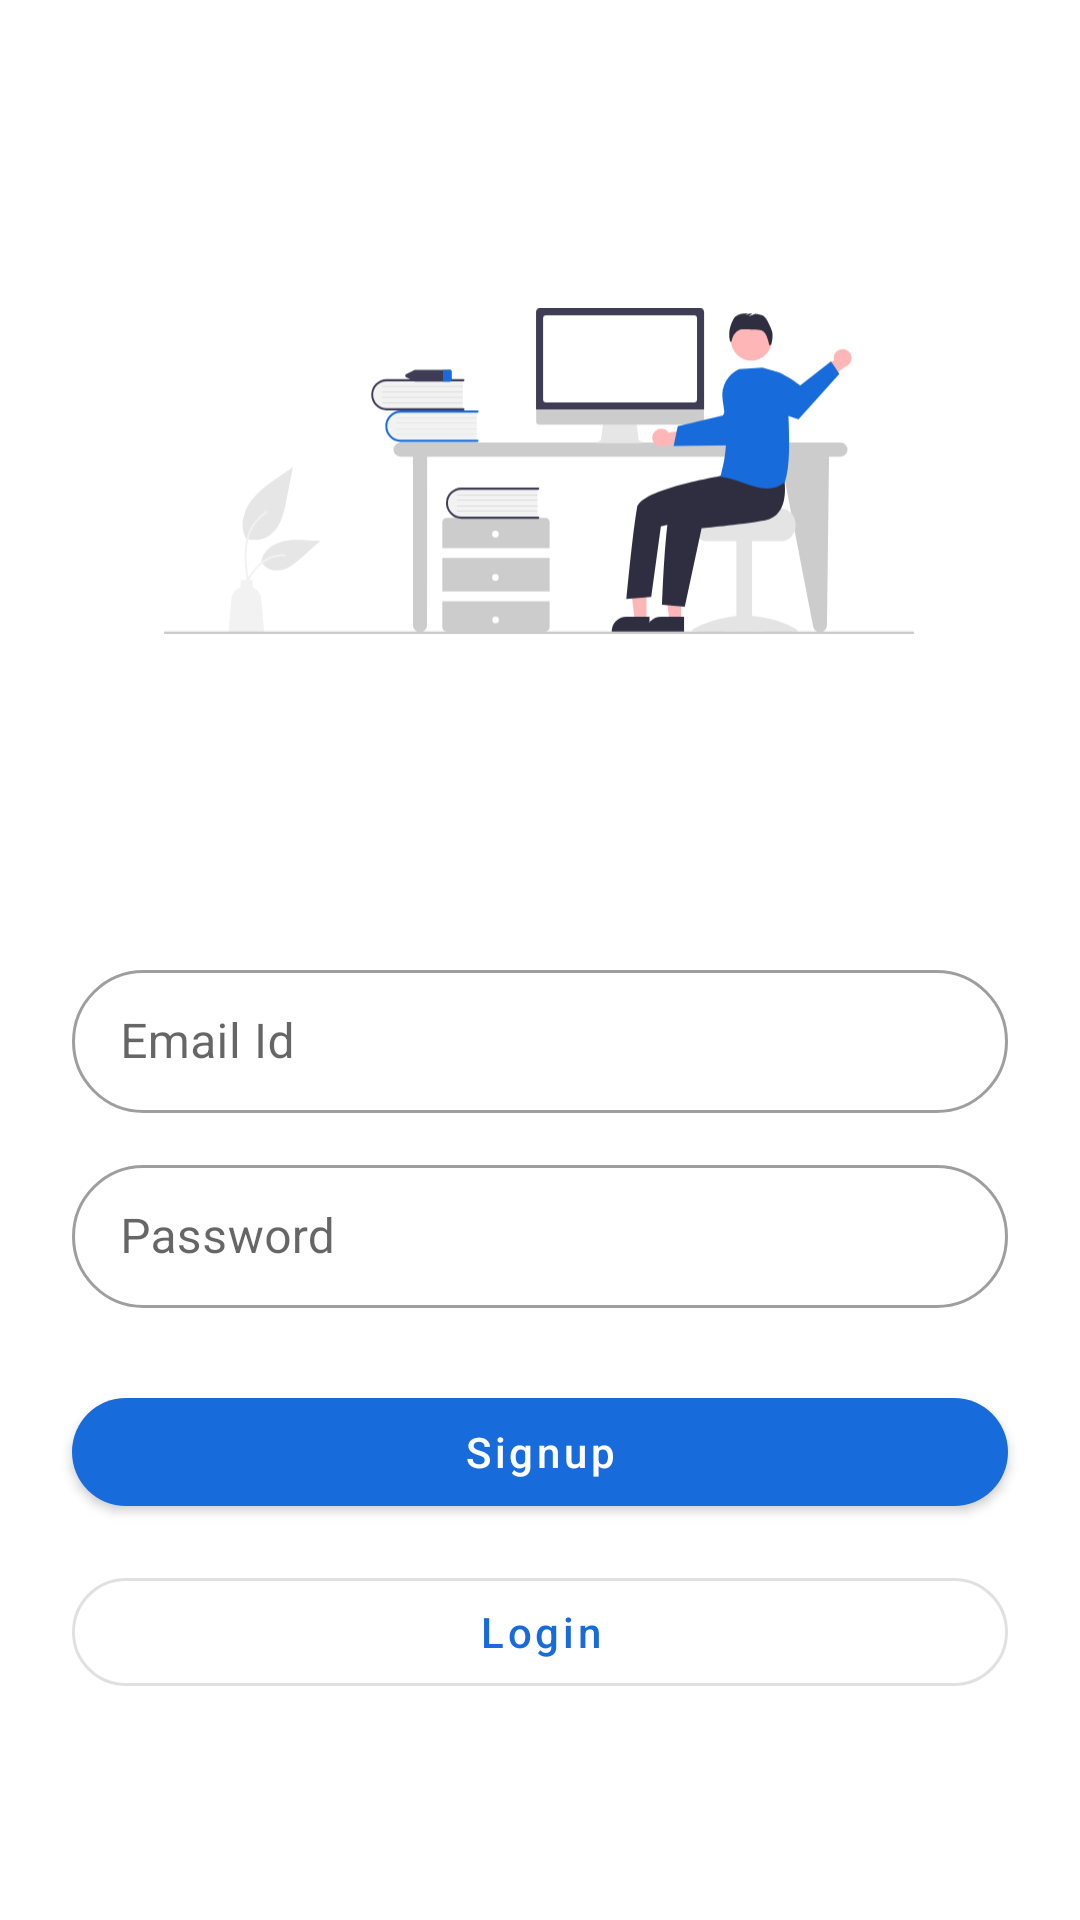

Produce the Android XML layout that renders to this screen, including the resource entries it uses.
<!-- AndroidManifest.xml: activity theme Theme.CollegeUserApp2 -->
<!-- res/layout/activity_sign_up.xml -->
<?xml version="1.0" encoding="utf-8"?>
<androidx.core.widget.NestedScrollView xmlns:android="http://schemas.android.com/apk/res/android"
    xmlns:app="http://schemas.android.com/apk/res-auto"
    xmlns:tools="http://schemas.android.com/tools"
    android:layout_width="match_parent"
    android:layout_height="match_parent"
    tools:context=".activity.SignUpActivity">

    <androidx.constraintlayout.widget.ConstraintLayout
        android:layout_width="match_parent"
        android:layout_height="match_parent">

        <ImageView
            android:id="@+id/imageView6"
            android:layout_width="250dp"
            android:layout_height="250dp"
            android:layout_marginTop="32dp"
            app:layout_constraintEnd_toEndOf="parent"
            app:layout_constraintHorizontal_bias="0.496"
            app:layout_constraintStart_toStartOf="parent"
            app:layout_constraintTop_toTopOf="parent"
            app:srcCompat="@drawable/ic_register" />

        <com.google.android.material.textfield.TextInputLayout
            android:id="@+id/textInputLayout"
            android:layout_width="0dp"
            android:layout_height="wrap_content"
            android:layout_marginStart="24dp"
            android:layout_marginTop="36dp"
            android:layout_marginEnd="24dp"
            app:layout_constraintEnd_toEndOf="parent"
            app:layout_constraintHorizontal_bias="0.5"
            style="@style/Widget.MaterialComponents.TextInputLayout.OutlinedBox.Dense"
            app:layout_constraintStart_toStartOf="parent"
            android:hint="Email Id"
            app:shapeAppearance="@style/Rounded"
            app:layout_constraintTop_toBottomOf="@+id/imageView6">

            <com.google.android.material.textfield.TextInputEditText
                android:layout_width="match_parent"
                android:layout_height="wrap_content"

                android:id="@+id/emailId"
                />
        </com.google.android.material.textfield.TextInputLayout>
        <com.google.android.material.textfield.TextInputLayout
            android:id="@+id/textInputLayout2"
            android:layout_width="0dp"
            android:layout_height="wrap_content"
            android:layout_marginStart="24dp"
            android:layout_marginTop="12dp"
            android:layout_marginEnd="24dp"
            app:layout_constraintEnd_toEndOf="parent"
            app:layout_constraintHorizontal_bias="0.5"
            style="@style/Widget.MaterialComponents.TextInputLayout.OutlinedBox.Dense"
            app:layout_constraintStart_toStartOf="parent"
            android:hint="Password"
            app:shapeAppearance="@style/Rounded"
            app:layout_constraintTop_toBottomOf="@+id/textInputLayout">

            <com.google.android.material.textfield.TextInputEditText
                android:layout_width="match_parent"
                android:layout_height="wrap_content"

                android:id="@+id/password"
                />
        </com.google.android.material.textfield.TextInputLayout>
        <com.google.android.material.button.MaterialButton
            android:id="@+id/button3"
            android:layout_width="0dp"
            android:layout_height="wrap_content"
            android:layout_marginStart="24dp"
            android:layout_marginTop="24dp"
            android:layout_marginEnd="24dp"
            android:text="Signup"
            android:textAllCaps="false"
            app:shapeAppearance="@style/Rounded"
            app:layout_constraintEnd_toEndOf="parent"
            app:layout_constraintHorizontal_bias="0.5"
            app:layout_constraintStart_toStartOf="parent"
            app:layout_constraintTop_toBottomOf="@+id/textInputLayout2" />

        <com.google.android.material.button.MaterialButton
            android:id="@+id/button4"
            android:layout_width="0dp"
            android:layout_height="wrap_content"
            android:layout_marginStart="24dp"
            style="@style/Widget.MaterialComponents.Button.OutlinedButton"
            android:layout_marginTop="12dp"
            android:layout_marginEnd="24dp"
            android:text="Login"
            android:textAllCaps="false"
            app:shapeAppearance="@style/Rounded"
            app:layout_constraintEnd_toEndOf="parent"
            app:layout_constraintHorizontal_bias="0.0"
            app:layout_constraintStart_toStartOf="parent"
            app:layout_constraintTop_toBottomOf="@+id/button3" />
    </androidx.constraintlayout.widget.ConstraintLayout>


</androidx.core.widget.NestedScrollView>
<!-- resources referenced by this layout -->
<resources>
  <!-- drawable ic_register: vector/xml drawable (drawable, 10688 chars, omitted) -->
  <style name="Rounded" parent="ShapeAppearance.MaterialComponents.SmallComponent">
          <item name="cornerFamily">rounded</item>
          <item name="cornerSize">25dp</item>
      </style>
  <style name="Theme.CollegeUserApp2" parent="Theme.MaterialComponents.DayNight.DarkActionBar">
          
          <item name="colorPrimary">@color/startColor</item>
          <item name="colorPrimaryVariant">@color/startColor2</item>
          <item name="colorOnPrimary">@color/white</item>
          
          <item name="colorSecondary">@color/endColor</item>
          <item name="colorSecondaryVariant">@color/endColor</item>
          <item name="colorOnSecondary">@color/black</item>
          
          <item name="android:statusBarColor" tools:targetApi="l">?attr/colorPrimaryVariant</item>
          
      </style>
  <color name="startColor">#186bda</color>
  <color name="startColor2">#0C62D5</color>
  <color name="white">#FFFFFFFF</color>
  <color name="endColor">#061D9E</color>
  <color name="black">#FF000000</color>
</resources>
